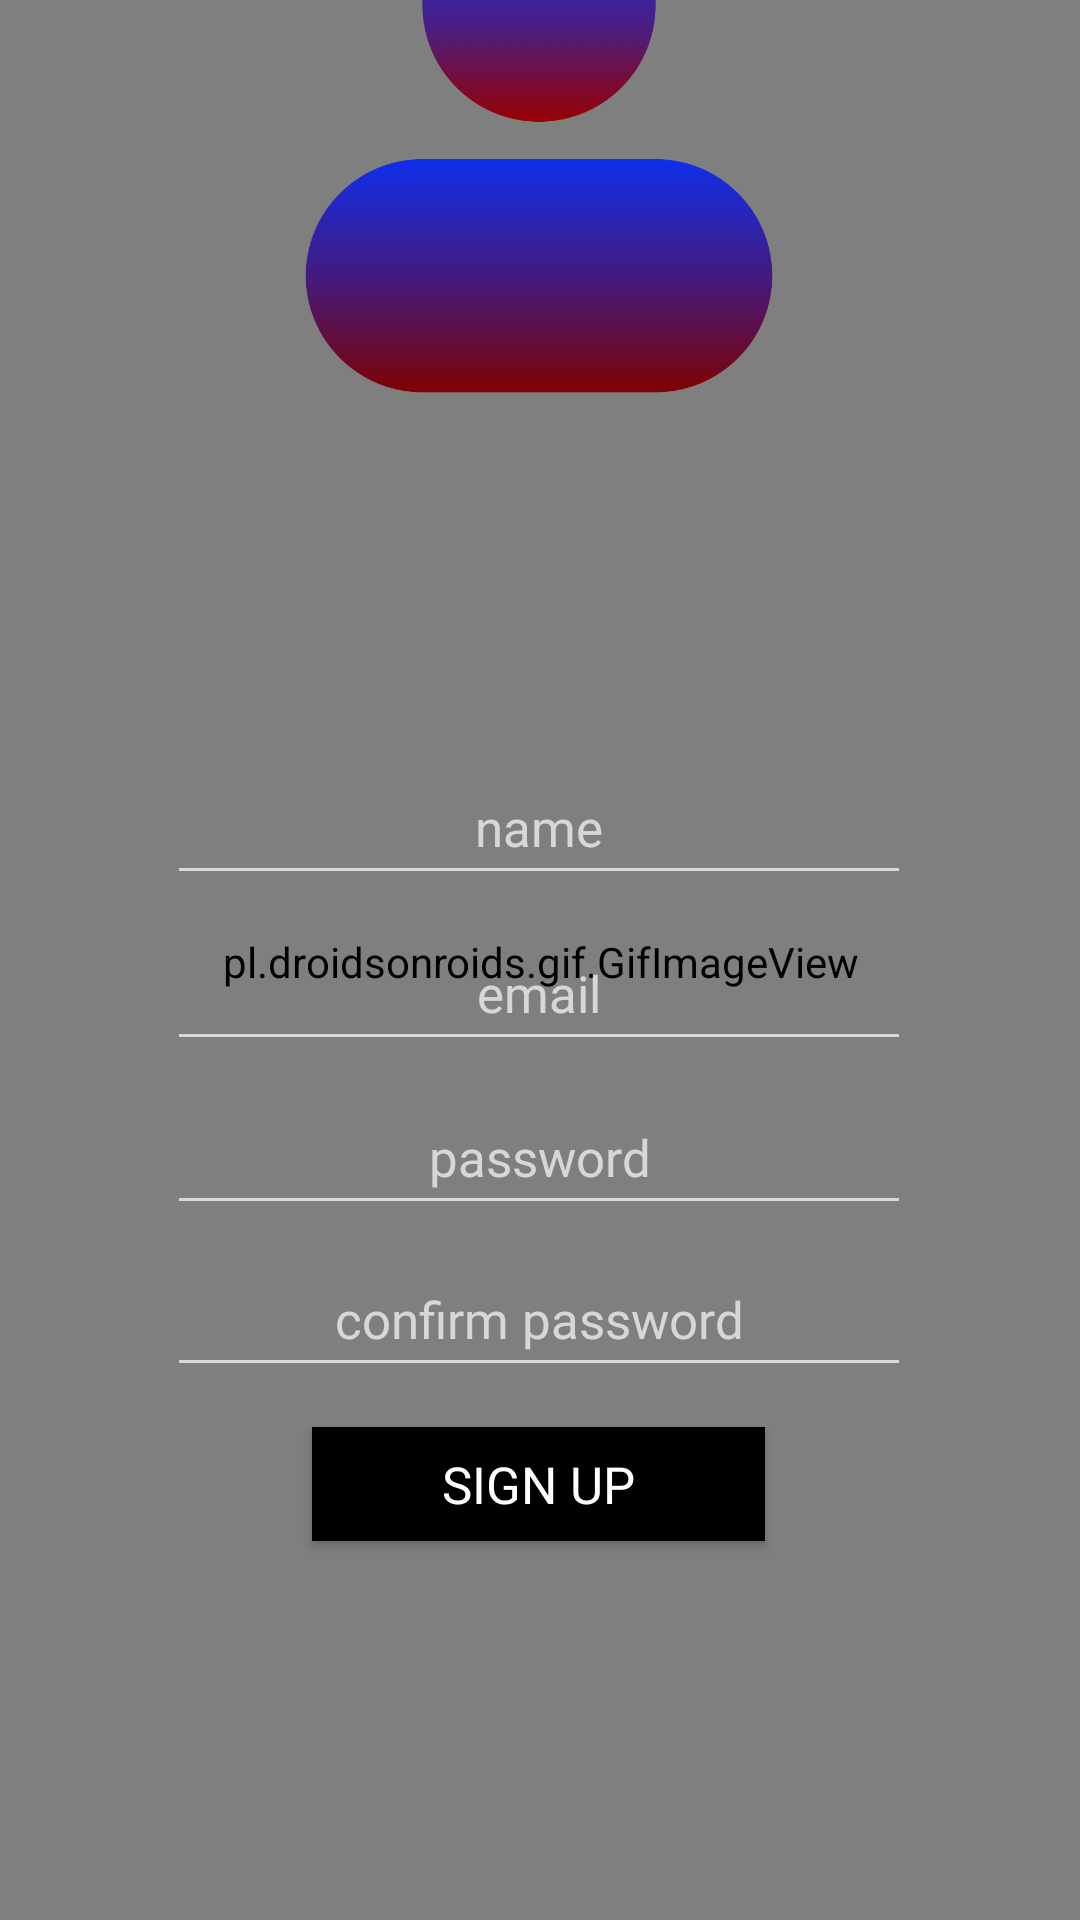

This screen was rendered from an Android layout file. Write that file and the resources it references.
<!-- AndroidManifest.xml: application theme Theme.UniPlan -->
<!-- res/layout/signup.xml -->
<?xml version="1.0" encoding="utf-8"?>
<layout xmlns:android="http://schemas.android.com/apk/res/android"
    xmlns:app="http://schemas.android.com/apk/res-auto"
    xmlns:tools="http://schemas.android.com/tools">

    <androidx.constraintlayout.widget.ConstraintLayout
        android:layout_width="match_parent"
        android:layout_height="match_parent"
        android:background="@color/black"
        android:backgroundTint="#000000"
        tools:context=".signup">


        <pl.droidsonroids.gif.GifImageView
            android:id="@+id/gifImageView"
            android:layout_width="439dp"
            android:layout_height="925dp"
            android:src="@drawable/background2"
            app:layout_constraintBottom_toBottomOf="parent"
            app:layout_constraintEnd_toEndOf="parent"
            app:layout_constraintStart_toStartOf="parent"
            app:layout_constraintTop_toTopOf="parent" />

        <ImageView
            android:id="@+id/imageView"
            android:layout_width="210dp"
            android:layout_height="338dp"
            android:layout_marginTop="21dp"
            android:layout_marginBottom="390dp"
            android:contentDescription="@string/dp"
            app:layout_constraintBottom_toBottomOf="@+id/gifImageView"
            app:layout_constraintEnd_toEndOf="parent"
            app:layout_constraintHorizontal_bias="0.497"
            app:layout_constraintStart_toStartOf="parent"
            app:layout_constraintTop_toTopOf="@+id/gifImageView"
            app:layout_constraintVertical_bias="0.0"
            app:srcCompat="@drawable/dp"
            tools:ignore="ImageContrastCheck" />

        <EditText
            android:id="@+id/ename"
            android:layout_width="248dp"
            android:layout_height="48dp"
            android:autofillHints=""
            android:ems="10"
            android:fontFamily="@font/avenir"
            android:hint="@string/name"
            android:inputType="textEmailAddress"
            android:minHeight="48dp"
            android:textAlignment="center"
            android:textColor="#FFFFFF"
            android:textColorHint="#B0FFFFFF"
            android:textSize="17sp"
            android:visibility="visible"
            app:layout_constraintBottom_toBottomOf="parent"
            app:layout_constraintEnd_toEndOf="parent"
            app:layout_constraintHorizontal_bias="0.496"
            app:layout_constraintStart_toStartOf="parent"
            app:layout_constraintTop_toTopOf="parent"
            app:layout_constraintVertical_bias="0.423"
            tools:visibility="visible" />

        <EditText
            android:id="@+id/eemail"
            android:layout_width="248dp"
            android:layout_height="48dp"
            android:autofillHints=""
            android:ems="10"
            android:fontFamily="@font/avenir"
            android:hint="@string/email"
            android:inputType="textEmailAddress"
            android:minHeight="48dp"
            android:textAlignment="center"
            android:textColor="#FFFFFF"
            android:textColorHint="#B0FFFFFF"
            android:textSize="17sp"
            android:visibility="visible"
            app:layout_constraintBottom_toBottomOf="parent"
            app:layout_constraintEnd_toEndOf="parent"
            app:layout_constraintHorizontal_bias="0.496"
            app:layout_constraintStart_toStartOf="parent"
            app:layout_constraintTop_toBottomOf="@+id/ename"
            app:layout_constraintVertical_bias="0.025" />

        <EditText
            android:id="@+id/epassword"
            android:layout_width="248dp"
            android:layout_height="48dp"
            android:autofillHints=""
            android:ems="10"
            android:fontFamily="@font/avenir"
            android:hint="@string/password"
            android:inputType="textPassword"
            android:minHeight="40dp"
            android:textAlignment="center"
            android:textColor="#FFFFFF"
            android:textColorHighlight="#FFFFFF"
            android:textColorHint="#B0FFFFFF"
            android:textSize="17sp"
            app:layout_constraintBottom_toBottomOf="parent"
            app:layout_constraintEnd_toEndOf="parent"
            app:layout_constraintHorizontal_bias="0.496"
            app:layout_constraintStart_toStartOf="parent"
            app:layout_constraintTop_toBottomOf="@+id/eemail"
            app:layout_constraintVertical_bias="0.028" />

        <EditText
            android:id="@+id/cpassword"
            android:layout_width="248dp"
            android:layout_height="48dp"
            android:autofillHints=""
            android:ems="10"
            android:fontFamily="@font/avenir"
            android:hint="@string/confirm_password"
            android:inputType="textPassword"
            android:minHeight="40dp"
            android:textAlignment="center"
            android:textColor="#FFFFFF"
            android:textColorHighlight="#FFFFFF"
            android:textColorHint="#B0FFFFFF"
            android:textSize="17sp"
            app:layout_constraintBottom_toBottomOf="parent"
            app:layout_constraintEnd_toEndOf="parent"
            app:layout_constraintHorizontal_bias="0.496"
            app:layout_constraintStart_toStartOf="parent"
            app:layout_constraintTop_toBottomOf="@+id/epassword"
            app:layout_constraintVertical_bias="0.032" />

        <Button
            android:id="@+id/signupbutton"
            android:layout_width="151dp"
            android:layout_height="38dp"
            android:background="@color/black"
            android:fontFamily="@font/avenir"
            android:text="@string/sign_up"
            android:textColorHint="#FFFFFF"
            android:textSize="17sp"
            app:layout_constraintBottom_toBottomOf="parent"
            app:layout_constraintEnd_toEndOf="parent"
            app:layout_constraintHorizontal_bias="0.498"
            app:layout_constraintStart_toStartOf="parent"
            app:layout_constraintTop_toBottomOf="@+id/cpassword"
            app:layout_constraintVertical_bias="0.095" />

        <ImageButton
            android:id="@+id/crossbutton"
            android:layout_width="56dp"
            android:layout_height="59dp"
            android:background="#00FFFFFF"
            android:contentDescription="@string/cross"
            android:scaleType="fitCenter"
            app:layout_constraintBottom_toBottomOf="@+id/gifImageView"
            app:layout_constraintEnd_toEndOf="parent"
            app:layout_constraintHorizontal_bias="0.498"
            app:layout_constraintStart_toStartOf="parent"
            app:layout_constraintTop_toTopOf="@+id/gifImageView"
            app:layout_constraintVertical_bias="0.913"
            app:srcCompat="@drawable/cross" />

        <ProgressBar
            android:id="@+id/progressbar"
            style="?android:attr/progressBarStyle"
            android:layout_width="108dp"
            android:layout_height="92dp"
            android:indeterminateTint="#FFFFFF"
            android:visibility="gone"
            app:layout_constraintBottom_toBottomOf="@+id/gifImageView"
            app:layout_constraintEnd_toEndOf="parent"
            app:layout_constraintHorizontal_bias="0.498"
            app:layout_constraintStart_toStartOf="parent"
            app:layout_constraintTop_toTopOf="@+id/gifImageView"
            app:layout_constraintVertical_bias="0.119" />

    </androidx.constraintlayout.widget.ConstraintLayout>
</layout>
<!-- resources referenced by this layout -->
<resources>
  <color name="black">#FF000000</color>
  <!-- drawable cross: png bitmap (drawable-v24, 22622 bytes) -->
  <!-- drawable dp: png bitmap (drawable-v24, 85667 bytes) -->
  <string name="confirm_password">confirm password</string>
  <string name="cross">cross</string>
  <string name="dp">dp</string>
  <string name="email">email</string>
  <string name="name">name</string>
  <string name="password">password</string>
  <string name="sign_up">Sign Up</string>
  <style name="Theme.UniPlan" parent="Theme.AppCompat.NoActionBar">
          
          <item name="colorPrimary">@color/black</item>
          <item name="colorPrimaryVariant">@color/black</item>
          <item name="colorOnPrimary">@color/white</item>
          
          <item name="colorSecondary">@color/teal_200</item>
          <item name="colorSecondaryVariant">@color/teal_700</item>
          <item name="colorOnSecondary">@color/black</item>
          
          <item name="android:statusBarColor">?attr/colorPrimaryVariant</item>
          
      </style>
  <color name="white">#FFFFFFFF</color>
  <color name="teal_200">#FF03DAC5</color>
  <color name="teal_700">#FF018786</color>
</resources>
